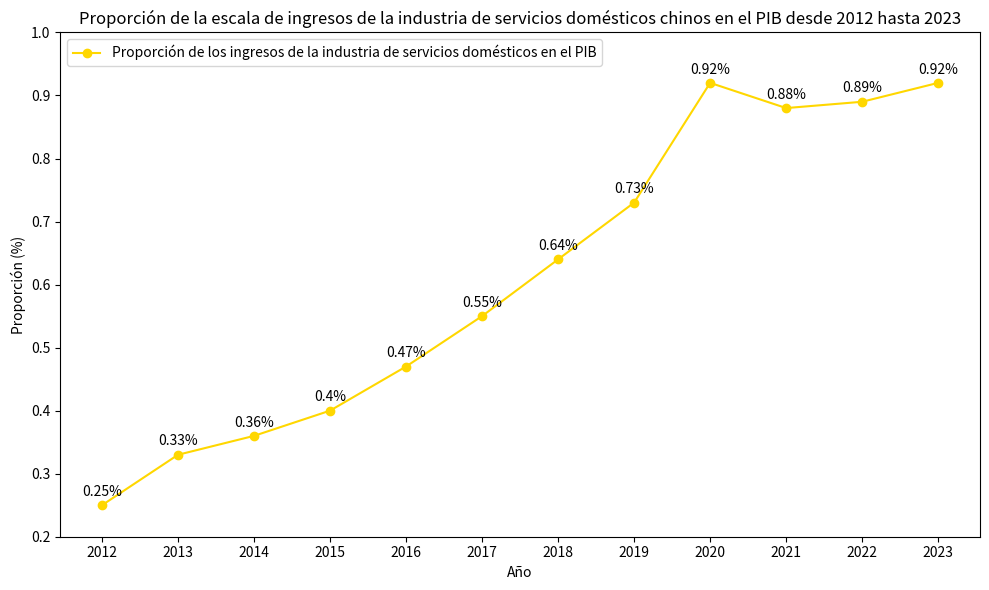

Recreate this plot in Python.
import matplotlib.pyplot as plt
import numpy as np

# Años
años = ["2012", "2013", "2014", "2015", "2016", "2017", "2018", "2019", "2020", "2021", "2022", "2023"]
# Proporción de la escala de ingresos de la industria de servicios domésticos en el PIB (%)
proporciones = [0.25, 0.33, 0.36, 0.40, 0.47, 0.55, 0.64, 0.73, 0.92, 0.88, 0.89, 0.92]

x = np.arange(len(años))

fig, ax = plt.subplots(figsize=(10, 6))

# Dibujar un gráfico de línea
linea, = ax.plot(x, proporciones, color='gold', marker='o', label='Proporción de los ingresos de la industria de servicios domésticos en el PIB')

# Agregar anotaciones numéricas
for i, prop in enumerate(proporciones):
    ax.text(i, prop + 0.01, f'{prop}%', ha='center', va='bottom')

# Configurar los ejes
ax.set_ylabel('Proporción (%)')
ax.set_xlabel('Año')
ax.set_xticks(x)
ax.set_xticklabels(años)
ax.set_ylim(0.2, 1.0)  # Establecer el rango del eje y para mostrar mejor los datos

ax.legend()
ax.set_title('Proporción de la escala de ingresos de la industria de servicios domésticos chinos en el PIB desde 2012 hasta 2023')

plt.tight_layout()
plt.show()
